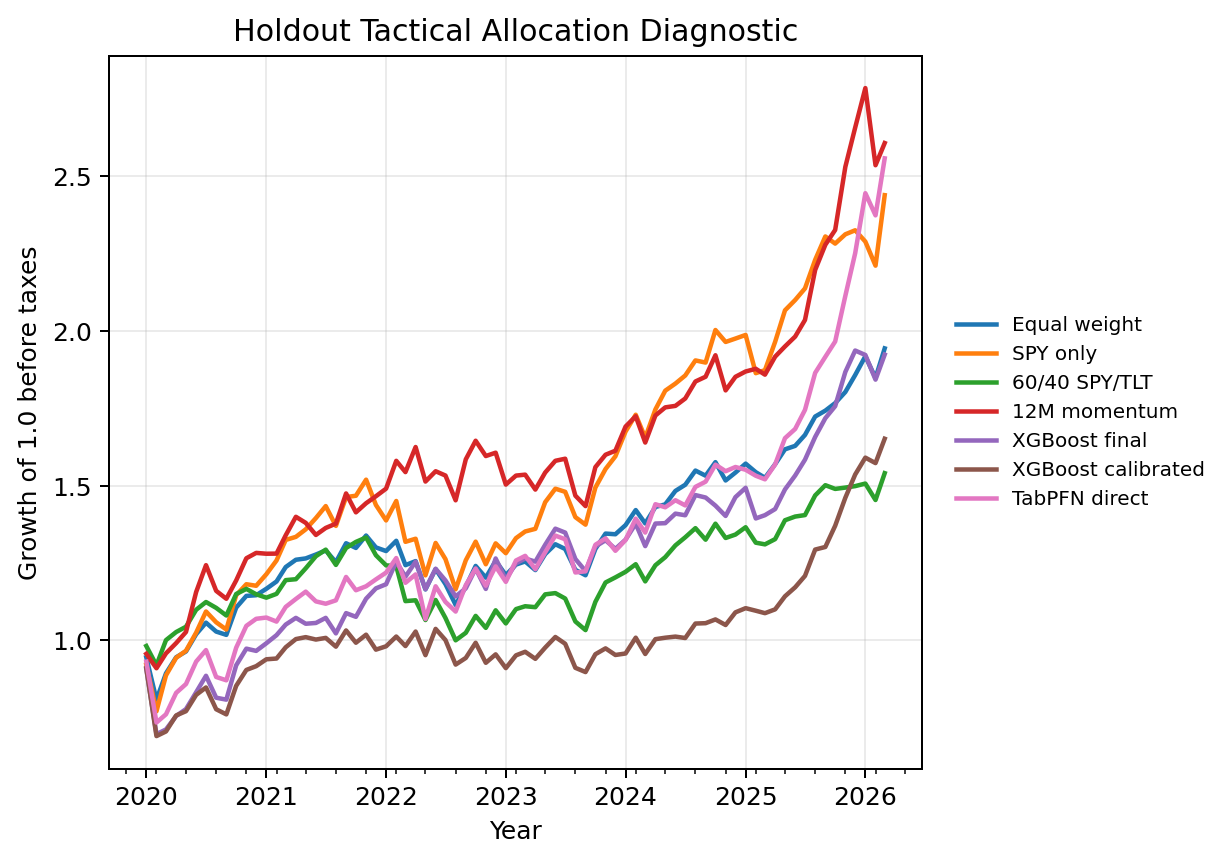

Values plotted in this chart, from the file beside it:
month, Equal weight universe, SPY only, 60/40 SPY/TLT, Inverse volatility universe, 12M momentum top-k portfolio, Low volatility top-k portfolio, Rule[6M momentum top-k], Rule[6M momentum top-k] | inverse-vol ca…, Rule[Risk-adjusted momentum top-k], Rule[Risk-adjusted momentum top-k] | inv…, TabPFN[Direct allocation scorer], TabPFN[Direct allocation scorer] | inver…, TabPFN[Direct allocation scorer] Calibra…, TabPFN[Direct allocation scorer] Calibra…, XGBoost[GPU allocation scorer], XGBoost[GPU allocation scorer] | inverse…, XGBoost[GPU allocation scorer] Calibrate…, XGBoost[GPU allocation scorer] Calibrate…, XGBoost[GPU allocation scorer] Calibrati…, XGBoost[GPU allocation scorer] Calibrati…
2020-01, 0.9455, 0.9218, 0.982, 0.9611, 0.9566, 0.9916, 0.9288, 0.9273, 0.945, 0.945, 0.9315, 0.9347, 0.9696, 0.9812, 0.9074, 0.9073, 0.9105, 0.9116, 0.9105, 0.9116
2020-02, 0.8085, 0.771, 0.9196, 0.8707, 0.9102, 0.9624, 0.8509, 0.8638, 0.9552, 0.9454, 0.7347, 0.7438, 0.8004, 0.8347, 0.6971, 0.7039, 0.6908, 0.6951, 0.6908, 0.6951
2020-03, 0.8936, 0.8871, 1.001, 0.9107, 0.9582, 0.9811, 0.8881, 0.8812, 0.9769, 0.9596, 0.7612, 0.7663, 0.8295, 0.86, 0.7122, 0.7139, 0.7058, 0.7049, 0.7058, 0.7049
2020-04, 0.9456, 0.944, 1.027, 0.9353, 0.9914, 0.9989, 0.9189, 0.899, 1, 0.9743, 0.8305, 0.8446, 0.8836, 0.9047, 0.7558, 0.7493, 0.7575, 0.7501, 0.7575, 0.7501
2020-05, 0.9645, 0.9667, 1.044, 0.9445, 1.027, 1.008, 0.9508, 0.9193, 1.036, 1.003, 0.8591, 0.8721, 0.9067, 0.9284, 0.7781, 0.7722, 0.7713, 0.7635, 0.7713, 0.7635
2020-06, 1.02, 1.025, 1.099, 0.979, 1.157, 1.046, 1.01, 0.967, 1.174, 1.138, 0.9317, 0.9756, 0.9891, 1.043, 0.8325, 0.8309, 0.8241, 0.8205, 0.8241, 0.8205
2020-07, 1.057, 1.094, 1.124, 0.9953, 1.243, 1.043, 1.085, 1.013, 1.293, 1.233, 0.9688, 1.015, 1.04, 1.093, 0.8857, 0.8952, 0.848, 0.8475, 0.848, 0.8475
2020-08, 1.029, 1.059, 1.105, 0.9833, 1.16, 1.042, 1.013, 0.9611, 1.21, 1.174, 0.8819, 0.9426, 0.9522, 1.019, 0.8149, 0.8394, 0.7776, 0.7934, 0.7776, 0.7934
2020-09, 1.018, 1.035, 1.081, 0.9758, 1.135, 1.036, 0.9923, 0.939, 1.186, 1.147, 0.8712, 0.9298, 0.9343, 0.9972, 0.8086, 0.829, 0.761, 0.7732, 0.761, 0.7732
2020-10, 1.106, 1.146, 1.15, 1.025, 1.194, 1.049, 1.074, 1.028, 1.272, 1.241, 0.9765, 1.049, 1.031, 1.1, 0.9197, 0.928, 0.8533, 0.8435, 0.8533, 0.8435
2020-11, 1.144, 1.182, 1.167, 1.044, 1.266, 1.05, 1.115, 1.067, 1.319, 1.286, 1.047, 1.124, 1.086, 1.142, 0.9735, 0.9711, 0.9047, 0.8803, 0.9047, 0.8803
2020-12, 1.146, 1.177, 1.149, 1.041, 1.283, 1.038, 1.131, 1.076, 1.324, 1.293, 1.07, 1.14, 1.104, 1.146, 0.9662, 0.9617, 0.9169, 0.8929, 0.9169, 0.8929
2021-01, 1.167, 1.214, 1.138, 1.045, 1.28, 1.025, 1.181, 1.119, 1.465, 1.405, 1.074, 1.115, 1.112, 1.125, 0.9909, 0.9807, 0.9391, 0.9211, 0.9391, 0.9211
2021-02, 1.191, 1.259, 1.151, 1.061, 1.281, 1.036, 1.188, 1.125, 1.475, 1.413, 1.061, 1.109, 1.089, 1.107, 1.017, 1.01, 0.9415, 0.9368, 0.9415, 0.9368
2021-03, 1.237, 1.325, 1.195, 1.088, 1.34, 1.046, 1.242, 1.18, 1.542, 1.482, 1.108, 1.157, 1.132, 1.146, 1.051, 1.042, 0.9779, 0.9718, 0.9779, 0.9718
2021-04, 1.261, 1.335, 1.198, 1.101, 1.4, 1.052, 1.291, 1.226, 1.597, 1.526, 1.134, 1.178, 1.175, 1.191, 1.073, 1.053, 1.004, 0.9917, 1.004, 0.9917
2021-05, 1.265, 1.359, 1.233, 1.105, 1.38, 1.066, 1.292, 1.218, 1.584, 1.502, 1.158, 1.203, 1.199, 1.216, 1.054, 1.035, 1.011, 0.9961, 1.011, 0.9961
2021-06, 1.278, 1.396, 1.272, 1.118, 1.341, 1.085, 1.288, 1.229, 1.593, 1.529, 1.126, 1.183, 1.16, 1.187, 1.057, 1.041, 1.003, 0.9911, 1.003, 0.9911
2021-07, 1.291, 1.434, 1.294, 1.126, 1.364, 1.087, 1.297, 1.242, 1.615, 1.553, 1.119, 1.181, 1.149, 1.181, 1.073, 1.06, 1.008, 1.002, 1.008, 1.002
2021-08, 1.253, 1.37, 1.244, 1.099, 1.378, 1.07, 1.224, 1.172, 1.525, 1.466, 1.13, 1.187, 1.157, 1.176, 1.023, 1.01, 0.9799, 0.9615, 0.9799, 0.9615
2021-09, 1.314, 1.464, 1.299, 1.131, 1.475, 1.073, 1.311, 1.256, 1.646, 1.58, 1.205, 1.26, 1.206, 1.22, 1.088, 1.073, 1.032, 1.012, 1.032, 1.012
2021-10, 1.299, 1.468, 1.319, 1.124, 1.414, 1.072, 1.307, 1.261, 1.642, 1.587, 1.162, 1.219, 1.197, 1.223, 1.076, 1.069, 0.9926, 0.9781, 0.9926, 0.9781
2021-11, 1.339, 1.52, 1.333, 1.15, 1.444, 1.092, 1.318, 1.274, 1.647, 1.591, 1.175, 1.23, 1.208, 1.232, 1.135, 1.131, 1.019, 1.006, 1.019, 1.006
2021-12, 1.301, 1.438, 1.275, 1.12, 1.466, 1.075, 1.216, 1.177, 1.552, 1.506, 1.197, 1.246, 1.222, 1.236, 1.168, 1.15, 0.9703, 0.9605, 0.9703, 0.9605
2022-01, 1.289, 1.388, 1.243, 1.111, 1.491, 1.082, 1.236, 1.19, 1.589, 1.526, 1.219, 1.268, 1.262, 1.272, 1.182, 1.164, 0.9811, 0.9669, 0.9811, 0.9669
2022-02, 1.322, 1.451, 1.24, 1.118, 1.581, 1.056, 1.276, 1.224, 1.64, 1.569, 1.266, 1.315, 1.273, 1.275, 1.255, 1.229, 1.013, 0.9945, 1.013, 0.9945
2022-03, 1.243, 1.319, 1.127, 1.071, 1.544, 1.03, 1.239, 1.183, 1.596, 1.519, 1.186, 1.232, 1.213, 1.215, 1.206, 1.174, 0.9818, 0.9571, 0.9818, 0.9571
2022-04, 1.256, 1.329, 1.13, 1.08, 1.625, 1.041, 1.297, 1.217, 1.671, 1.563, 1.213, 1.259, 1.24, 1.241, 1.254, 1.214, 1.029, 0.9903, 1.029, 0.9903
2022-05, 1.165, 1.21, 1.066, 1.03, 1.514, 1.014, 1.208, 1.149, 1.514, 1.433, 1.069, 1.111, 1.12, 1.136, 1.166, 1.134, 0.9524, 0.9217, 0.9524, 0.9217
2022-06, 1.231, 1.315, 1.131, 1.067, 1.547, 1.036, 1.218, 1.15, 1.539, 1.448, 1.175, 1.212, 1.21, 1.2, 1.232, 1.183, 1.037, 0.9813, 1.037, 0.9813
2022-07, 1.182, 1.263, 1.073, 1.031, 1.533, 0.9958, 1.206, 1.133, 1.503, 1.41, 1.125, 1.154, 1.163, 1.149, 1.194, 1.147, 1.001, 0.9487, 1.001, 0.9487
2022-08, 1.115, 1.165, 1, 0.9853, 1.453, 0.971, 1.143, 1.08, 1.409, 1.333, 1.093, 1.129, 1.151, 1.141, 1.142, 1.099, 0.9219, 0.8826, 0.9219, 0.8826
2022-09, 1.174, 1.259, 1.025, 1.02, 1.586, 0.9704, 1.204, 1.103, 1.502, 1.375, 1.179, 1.211, 1.228, 1.196, 1.169, 1.114, 0.9435, 0.8989, 0.9435, 0.8989
2022-10, 1.241, 1.319, 1.079, 1.064, 1.646, 1.011, 1.263, 1.16, 1.576, 1.447, 1.232, 1.265, 1.304, 1.277, 1.232, 1.183, 0.9924, 0.9528, 0.9924, 0.9528
2022-11, 1.203, 1.246, 1.041, 1.044, 1.596, 1.011, 1.221, 1.123, 1.546, 1.412, 1.177, 1.205, 1.308, 1.278, 1.167, 1.122, 0.9277, 0.8921, 0.9277, 0.8921
2022-12, 1.258, 1.314, 1.097, 1.077, 1.607, 1.029, 1.244, 1.148, 1.593, 1.463, 1.239, 1.273, 1.356, 1.33, 1.265, 1.217, 0.955, 0.9194, 0.955, 0.9194
2023-01, 1.211, 1.282, 1.055, 1.045, 1.504, 0.9952, 1.183, 1.099, 1.506, 1.39, 1.189, 1.222, 1.288, 1.267, 1.197, 1.153, 0.9105, 0.8807, 0.9105, 0.8807
2023-02, 1.245, 1.331, 1.101, 1.07, 1.533, 1.024, 1.199, 1.1, 1.514, 1.387, 1.258, 1.287, 1.368, 1.34, 1.249, 1.205, 0.9518, 0.9179, 0.9518, 0.9179
2023-03, 1.255, 1.352, 1.111, 1.078, 1.536, 1.033, 1.222, 1.118, 1.554, 1.419, 1.273, 1.301, 1.386, 1.357, 1.265, 1.22, 0.9634, 0.9282, 0.9634, 0.9282
2023-04, 1.227, 1.361, 1.108, 1.057, 1.488, 1.014, 1.228, 1.122, 1.561, 1.425, 1.23, 1.265, 1.32, 1.299, 1.255, 1.218, 0.9406, 0.9084, 0.9406, 0.9084
2023-05, 1.279, 1.447, 1.149, 1.091, 1.543, 1.019, 1.257, 1.152, 1.656, 1.507, 1.285, 1.324, 1.355, 1.33, 1.309, 1.267, 0.9769, 0.9453, 0.9769, 0.9453
2023-06, 1.311, 1.491, 1.153, 1.111, 1.581, 1.023, 1.285, 1.177, 1.697, 1.545, 1.339, 1.375, 1.404, 1.369, 1.361, 1.317, 1.011, 0.9761, 1.011, 0.9761
2023-07, 1.296, 1.48, 1.136, 1.101, 1.587, 1.017, 1.275, 1.168, 1.675, 1.527, 1.327, 1.354, 1.395, 1.354, 1.349, 1.296, 0.9893, 0.955, 0.9893, 0.955
2023-08, 1.228, 1.399, 1.061, 1.057, 1.468, 0.985, 1.179, 1.087, 1.596, 1.453, 1.22, 1.249, 1.304, 1.269, 1.263, 1.214, 0.9115, 0.8854, 0.9115, 0.8854
2023-09, 1.211, 1.374, 1.033, 1.046, 1.434, 0.9952, 1.148, 1.06, 1.558, 1.429, 1.224, 1.25, 1.306, 1.268, 1.224, 1.176, 0.8978, 0.8663, 0.8978, 0.8663
2023-10, 1.296, 1.494, 1.125, 1.105, 1.56, 1.047, 1.212, 1.114, 1.569, 1.45, 1.309, 1.337, 1.39, 1.351, 1.304, 1.254, 0.9555, 0.9163, 0.9555, 0.9163
2023-11, 1.345, 1.554, 1.187, 1.14, 1.6, 1.08, 1.261, 1.16, 1.605, 1.494, 1.33, 1.361, 1.4, 1.36, 1.324, 1.276, 0.9744, 0.9321, 0.9744, 0.9321
2023-12, 1.343, 1.595, 1.204, 1.144, 1.613, 1.09, 1.28, 1.183, 1.591, 1.494, 1.29, 1.32, 1.373, 1.336, 1.296, 1.255, 0.953, 0.9132, 0.953, 0.9132
2024-01, 1.373, 1.675, 1.222, 1.162, 1.691, 1.083, 1.334, 1.231, 1.658, 1.554, 1.325, 1.357, 1.385, 1.345, 1.326, 1.288, 0.9579, 0.9171, 0.9579, 0.9171
2024-02, 1.422, 1.73, 1.246, 1.194, 1.725, 1.095, 1.367, 1.264, 1.706, 1.604, 1.394, 1.426, 1.451, 1.404, 1.377, 1.338, 1.009, 0.9632, 1.009, 0.9632
2024-03, 1.378, 1.656, 1.191, 1.164, 1.64, 1.07, 1.302, 1.206, 1.623, 1.53, 1.349, 1.377, 1.415, 1.367, 1.305, 1.268, 0.9562, 0.9142, 0.9562, 0.9142
2024-04, 1.432, 1.747, 1.243, 1.197, 1.727, 1.088, 1.372, 1.265, 1.709, 1.592, 1.44, 1.46, 1.521, 1.458, 1.378, 1.334, 1.004, 0.9558, 1.004, 0.9558
2024-05, 1.44, 1.807, 1.269, 1.203, 1.753, 1.092, 1.354, 1.257, 1.69, 1.584, 1.43, 1.451, 1.523, 1.465, 1.379, 1.341, 1.009, 0.9629, 1.009, 0.9629
2024-06, 1.483, 1.83, 1.307, 1.236, 1.758, 1.118, 1.355, 1.26, 1.691, 1.589, 1.453, 1.482, 1.588, 1.537, 1.41, 1.381, 1.012, 0.9677, 1.012, 0.9677
2024-07, 1.503, 1.857, 1.334, 1.255, 1.782, 1.141, 1.361, 1.274, 1.727, 1.626, 1.437, 1.467, 1.574, 1.525, 1.405, 1.388, 1.008, 0.9671, 1.008, 0.9671
2024-08, 1.549, 1.905, 1.363, 1.283, 1.837, 1.157, 1.429, 1.322, 1.77, 1.665, 1.496, 1.518, 1.657, 1.597, 1.47, 1.442, 1.055, 1.005, 1.055, 1.005
2024-09, 1.533, 1.898, 1.326, 1.266, 1.853, 1.13, 1.431, 1.317, 1.758, 1.651, 1.513, 1.536, 1.656, 1.581, 1.462, 1.422, 1.056, 0.9993, 1.056, 0.9993
2024-10, 1.576, 2.004, 1.377, 1.293, 1.922, 1.147, 1.427, 1.324, 1.808, 1.71, 1.568, 1.604, 1.716, 1.652, 1.436, 1.408, 1.068, 1.015, 1.068, 1.015
2024-11, 1.517, 1.965, 1.331, 1.258, 1.808, 1.126, 1.347, 1.247, 1.71, 1.616, 1.547, 1.583, 1.693, 1.63, 1.402, 1.371, 1.05, 0.9983, 1.05, 0.9983
2024-12, 1.543, 1.976, 1.342, 1.274, 1.852, 1.13, 1.379, 1.279, 1.717, 1.623, 1.561, 1.59, 1.722, 1.654, 1.463, 1.428, 1.091, 1.036, 1.091, 1.036
... 15 more rows
